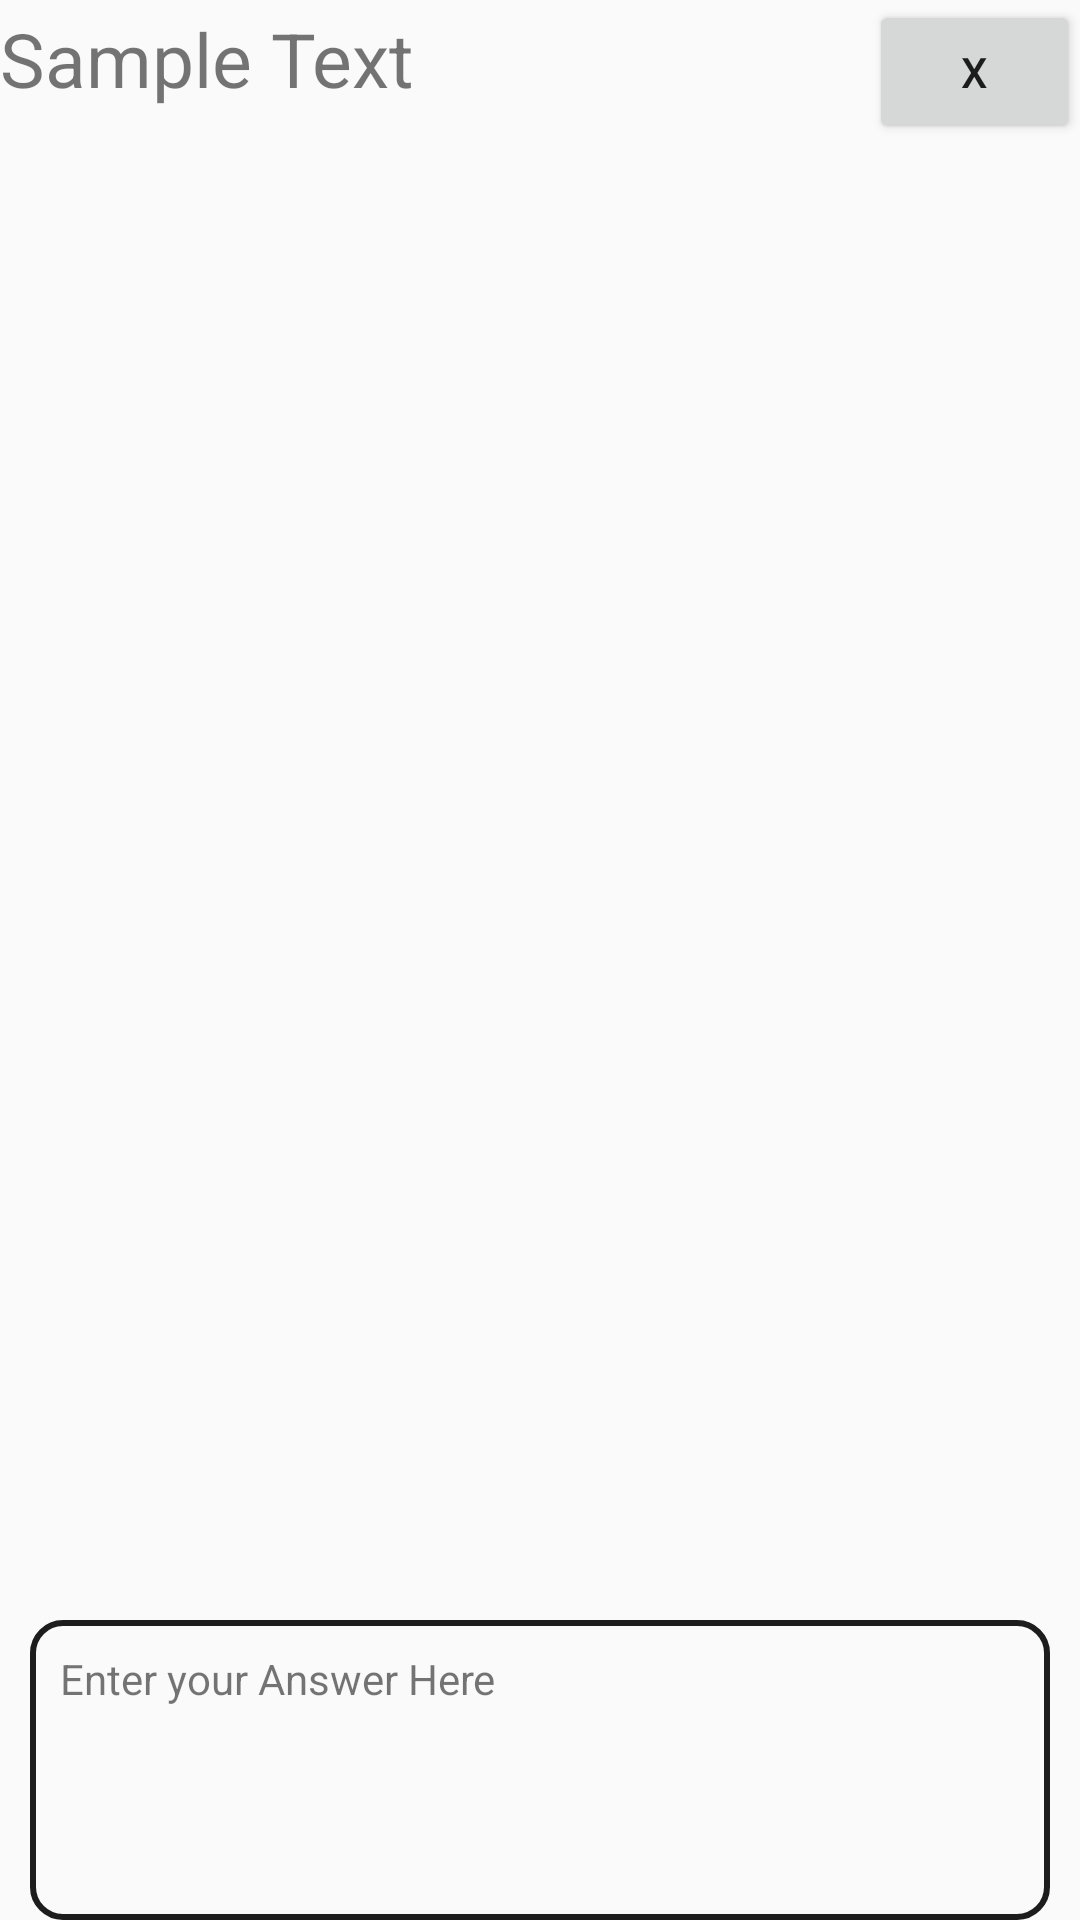

Produce the Android XML layout that renders to this screen, including the resource entries it uses.
<!-- AndroidManifest.xml: application theme AppTheme -->
<!-- res/layout/field_multiline.xml -->
<?xml version="1.0" encoding="utf-8"?>
<LinearLayout xmlns:android="http://schemas.android.com/apk/res/android"
    android:layout_width="match_parent"
    android:layout_height="wrap_content"
    android:id="@+id/linear_layout_edit_text"
    android:orientation="vertical">

    <LinearLayout
        android:layout_width="match_parent"
        android:layout_height="wrap_content"
        android:layout_weight="1"
        android:orientation="horizontal">

        <TextView
            android:layout_width="match_parent"
            android:layout_height="wrap_content"
            android:id="@+id/text_view"
            android:text="Sample Text"
            android:textSize="25sp"
            android:layout_weight="0.8"/>

        <Button
            android:layout_width="wrap_content"
            android:layout_height="wrap_content"
            android:id="@+id/btn_remove"
            android:layout_weight="0.2"
            android:text="X"/>

    </LinearLayout>
    <TextView
        android:padding="10dp"
        android:layout_marginTop="5dp"
        android:layout_marginLeft="10dp"
        android:layout_marginRight="10dp"
        android:layout_width="match_parent"
        android:layout_height="100dp"
        android:text="Enter your Answer Here"
        android:maxLines="4"
        android:id="@+id/field_multi_fill"
        android:background="@drawable/box"/>



</LinearLayout>
<!-- resources referenced by this layout -->
<resources>
  <!-- drawable box (drawable) -->
  <?xml version="1.0" encoding="utf-8"?>
  <selector xmlns:android="http://schemas.android.com/apk/res/android">
      <item>
          <shape android:shape="rectangle">
  
              <stroke android:width="2dp"
                      android:color="@color/colorPrimary"/>
              <corners android:radius="10dp"></corners>
  
          </shape>
      </item>
  
  </selector>
  <style name="AppTheme" parent="Theme.AppCompat.Light.DarkActionBar">
          
          <item name="colorPrimary">@color/colorPrimary</item>
          <item name="colorPrimaryDark">@color/colorPrimaryDark</item>
          <item name="colorAccent">@color/colorAccent</item>
          <item name="drawerArrowStyle">@style/DrawerArrowStyle</item>
          <item name="windowActionBar">false</item>
          <item name="windowNoTitle">true</item>
          <item name="android:textColorHint">@color/white</item>
          <item name="android:textColorSecondary">@color/color_icon</item>
      </style>
  <color name="colorPrimary">#1D1D1D</color>
  <color name="colorPrimaryDark">#000000</color>
  <color name="colorAccent">#1D917F</color>
  <style name="DrawerArrowStyle" parent="Widget.AppCompat.DrawerArrowToggle">
          <item name="color">@android:color/white</item>
      </style>
  <color name="white">#FFFFFF</color>
  <color name="color_icon">#fff</color>
</resources>
